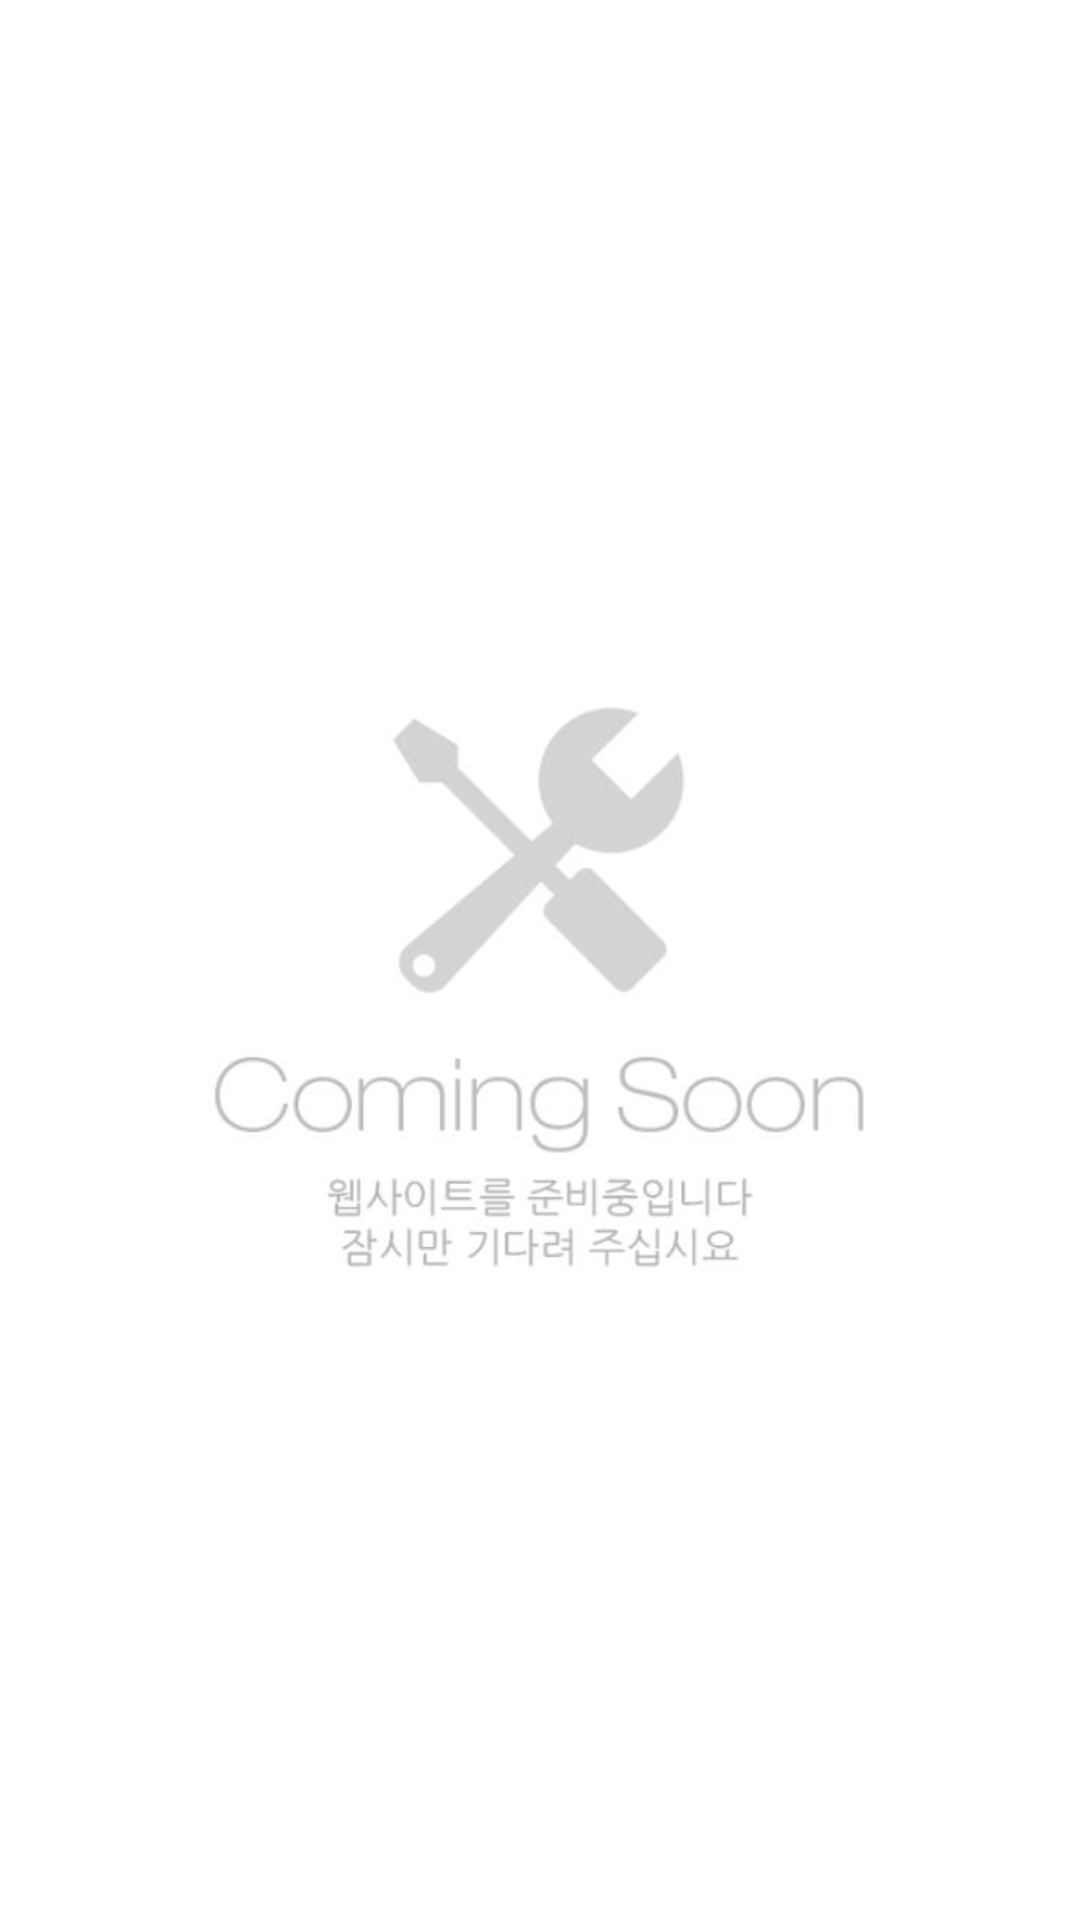

Android layout source for this screen:
<!-- AndroidManifest.xml: application theme Theme.AppCompat -->
<!-- res/layout/setting_4.xml -->
<?xml version="1.0" encoding="utf-8"?>

<RelativeLayout xmlns:android="http://schemas.android.com/apk/res/android"
    android:layout_width="fill_parent"
    android:layout_height="fill_parent"
    android:orientation="vertical" >

    <ImageView
        android:id="@+id/readyIMG"
        android:layout_width="match_parent"
        android:layout_height="wrap_content"
        android:contentDescription="@null"
        android:src="@drawable/ready2"
        android:background="#ffffff"
        android:layout_alignParentBottom="true"
        android:layout_alignParentTop="true" />

</RelativeLayout>
<!-- resources referenced by this layout -->
<resources>
  <!-- drawable ready2: jpg bitmap (drawable-xhdpi, 49587 bytes) -->
</resources>
